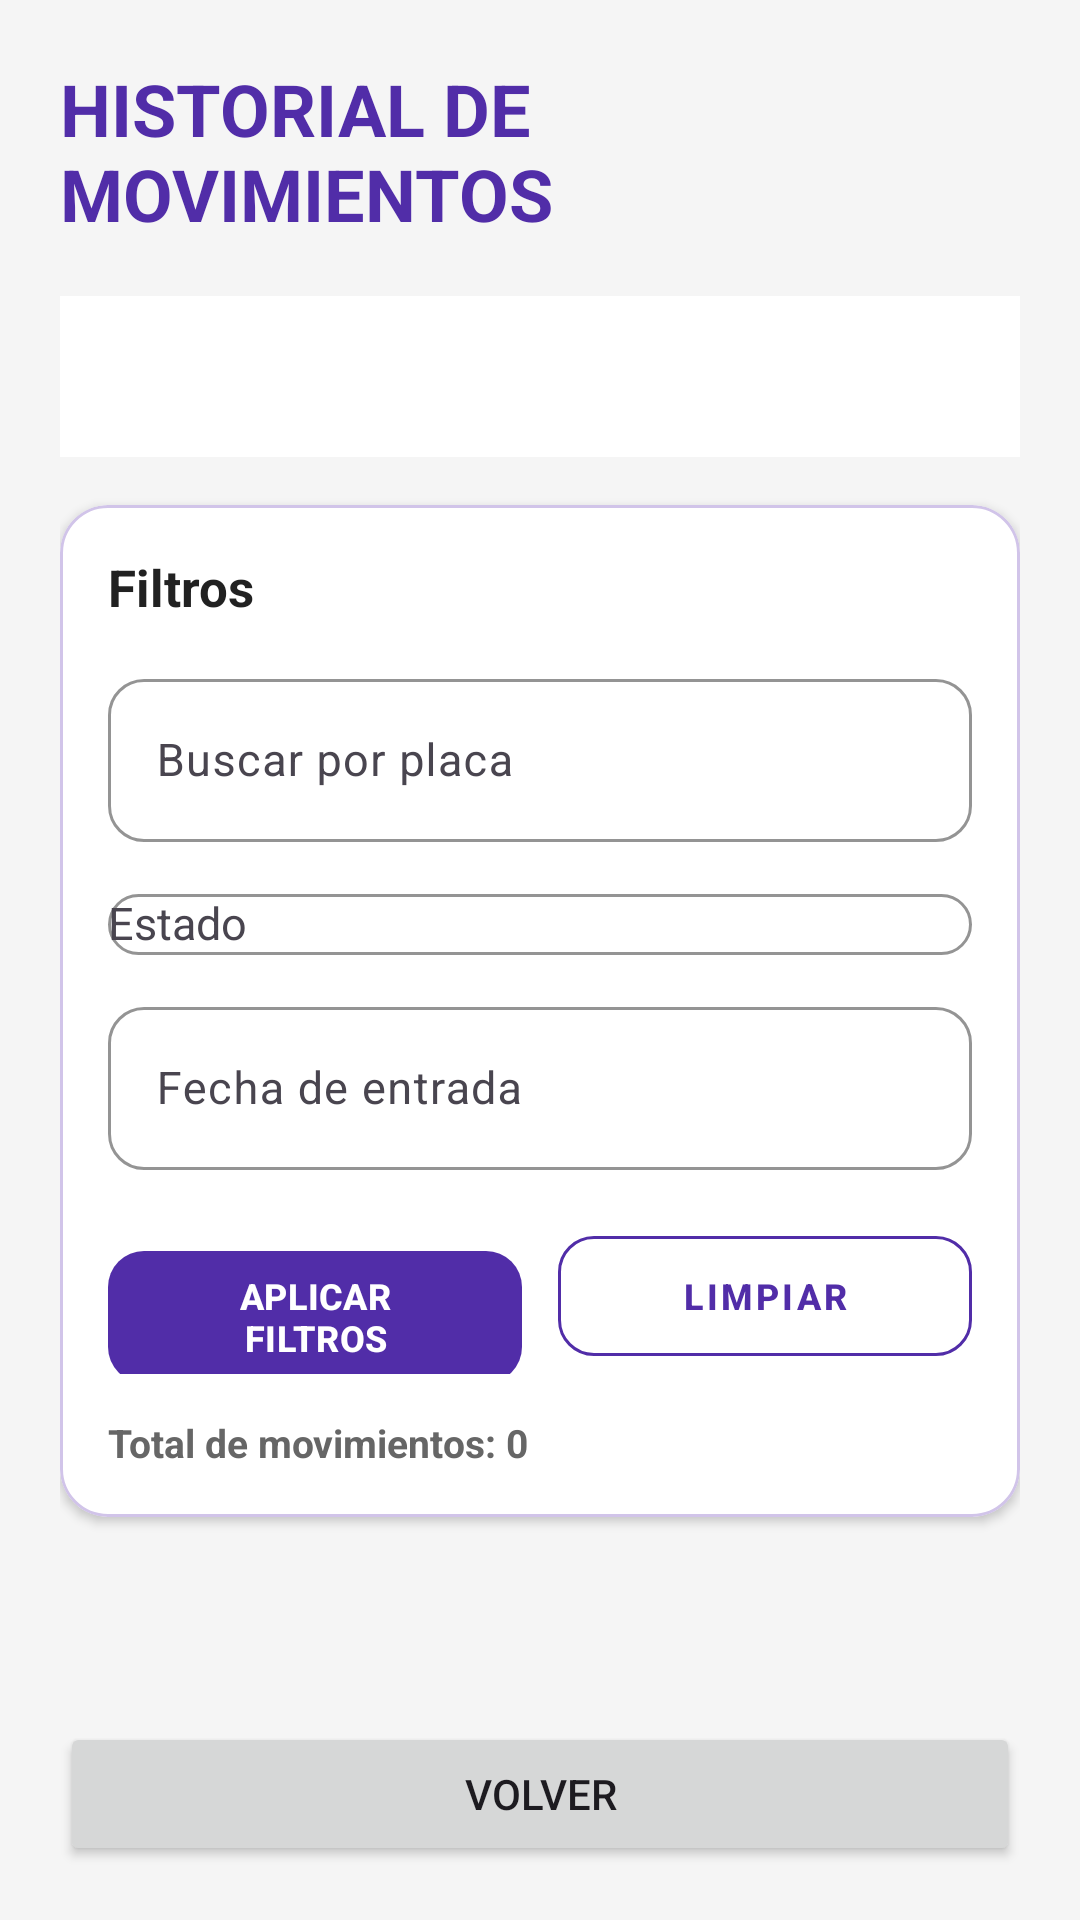

The Android layout XML behind this screen, and the referenced resources:
<!-- AndroidManifest.xml: application theme Theme.IDATParking -->
<!-- res/layout/activity_historial.xml -->
<?xml version="1.0" encoding="utf-8"?>
<LinearLayout
    xmlns:android="http://schemas.android.com/apk/res/android"
    xmlns:app="http://schemas.android.com/apk/res-auto"
    android:layout_width="match_parent"
    android:layout_height="match_parent"
    android:background="#F5F5F5"
    android:orientation="vertical"
    android:paddingStart="20dp"
    android:paddingTop="20dp"
    android:paddingEnd="20dp"
    android:paddingBottom="18dp">

    <TextView
        android:layout_width="match_parent"
        android:layout_height="wrap_content"
        android:text="HISTORIAL DE MOVIMIENTOS"
        android:textColor="#512DA8"
        android:textSize="24sp"
        android:textStyle="bold" />

    <TextView
        android:id="@+id/txtResumenHistorial"
        android:layout_width="match_parent"
        android:layout_height="wrap_content"
        android:layout_marginTop="18dp"
        android:background="#FFFFFF"
        android:lineSpacingExtra="5dp"
        android:padding="16dp"
        android:textColor="#333333"
        android:textSize="16sp"
        android:textStyle="bold" />

    <com.google.android.material.card.MaterialCardView
        android:layout_width="match_parent"
        android:layout_height="wrap_content"
        android:layout_marginTop="16dp"
        app:cardBackgroundColor="#FFFFFF"
        app:cardCornerRadius="16dp"
        app:cardElevation="2dp"
        app:strokeColor="#D1C4E9"
        app:strokeWidth="1dp">

        <LinearLayout
            android:layout_width="match_parent"
            android:layout_height="wrap_content"
            android:orientation="vertical"
            android:padding="16dp">

            <TextView
                android:layout_width="match_parent"
                android:layout_height="wrap_content"
                android:text="Filtros"
                android:textColor="#212121"
                android:textSize="17sp"
                android:textStyle="bold" />

            <com.google.android.material.textfield.TextInputLayout
                android:layout_width="match_parent"
                android:layout_height="wrap_content"
                android:layout_marginTop="14dp"
                android:hint="Buscar por placa"
                app:boxBackgroundColor="#FFFFFF"
                app:boxCornerRadiusBottomEnd="12dp"
                app:boxCornerRadiusBottomStart="12dp"
                app:boxCornerRadiusTopEnd="12dp"
                app:boxCornerRadiusTopStart="12dp"
                app:boxStrokeColor="#512DA8"
                app:boxStrokeWidthFocused="2dp"
                app:hintTextColor="#512DA8">

                <com.google.android.material.textfield.TextInputEditText
                    android:id="@+id/edtFiltroPlacaHistorial"
                    android:layout_width="match_parent"
                    android:layout_height="wrap_content"
                    android:inputType="textCapCharacters"
                    android:maxLength="10"
                    android:maxLines="1"
                    android:textColor="#333333"
                    android:textSize="15sp" />

            </com.google.android.material.textfield.TextInputLayout>

            <com.google.android.material.textfield.TextInputLayout
                android:layout_width="match_parent"
                android:layout_height="wrap_content"
                android:layout_marginTop="12dp"
                android:hint="Estado"
                app:boxBackgroundColor="#FFFFFF"
                app:boxCornerRadiusBottomEnd="12dp"
                app:boxCornerRadiusBottomStart="12dp"
                app:boxCornerRadiusTopEnd="12dp"
                app:boxCornerRadiusTopStart="12dp"
                app:boxStrokeColor="#512DA8"
                app:boxStrokeWidthFocused="2dp"
                app:hintTextColor="#512DA8">

                <AutoCompleteTextView
                    android:id="@+id/spnEstadoHistorial"
                    android:layout_width="match_parent"
                    android:layout_height="wrap_content"
                    android:cursorVisible="false"
                    android:inputType="none"
                    android:maxLines="1"
                    android:textColor="#333333"
                    android:textSize="15sp" />

            </com.google.android.material.textfield.TextInputLayout>

            <com.google.android.material.textfield.TextInputLayout
                android:layout_width="match_parent"
                android:layout_height="wrap_content"
                android:layout_marginTop="12dp"
                android:hint="Fecha de entrada"
                app:boxBackgroundColor="#FFFFFF"
                app:boxCornerRadiusBottomEnd="12dp"
                app:boxCornerRadiusBottomStart="12dp"
                app:boxCornerRadiusTopEnd="12dp"
                app:boxCornerRadiusTopStart="12dp"
                app:boxStrokeColor="#512DA8"
                app:boxStrokeWidthFocused="2dp"
                app:hintTextColor="#512DA8">

                <com.google.android.material.textfield.TextInputEditText
                    android:id="@+id/edtFechaHistorial"
                    android:layout_width="match_parent"
                    android:layout_height="wrap_content"
                    android:focusable="false"
                    android:clickable="true"
                    android:inputType="none"
                    android:maxLines="1"
                    android:textColor="#333333"
                    android:textSize="15sp" />

            </com.google.android.material.textfield.TextInputLayout>

            <LinearLayout
                android:layout_width="match_parent"
                android:layout_height="wrap_content"
                android:layout_marginTop="16dp"
                android:orientation="horizontal">

                <com.google.android.material.button.MaterialButton
                    android:id="@+id/btnAplicarFiltrosHistorial"
                    android:layout_width="0dp"
                    android:layout_height="52dp"
                    android:layout_marginEnd="6dp"
                    android:layout_weight="1"
                    android:text="APLICAR FILTROS"
                    android:textColor="#FFFFFF"
                    android:textSize="12sp"
                    android:textStyle="bold"
                    app:backgroundTint="#512DA8"
                    app:cornerRadius="12dp" />

                <com.google.android.material.button.MaterialButton
                    android:id="@+id/btnLimpiarFiltrosHistorial"
                    style="@style/Widget.MaterialComponents.Button.OutlinedButton"
                    android:layout_width="0dp"
                    android:layout_height="52dp"
                    android:layout_marginStart="6dp"
                    android:layout_weight="1"
                    android:text="LIMPIAR"
                    android:textColor="#512DA8"
                    android:textSize="12sp"
                    android:textStyle="bold"
                    app:cornerRadius="12dp"
                    app:strokeColor="#512DA8"
                    app:strokeWidth="1dp" />

            </LinearLayout>

            <TextView
                android:id="@+id/txtTotalMovimientosHistorial"
                android:layout_width="match_parent"
                android:layout_height="wrap_content"
                android:layout_marginTop="14dp"
                android:text="Total de movimientos: 0"
                android:textColor="#666666"
                android:textSize="13sp"
                android:textStyle="bold" />

        </LinearLayout>

    </com.google.android.material.card.MaterialCardView>

    <TextView
        android:id="@+id/txtSinMovimientos"
        android:layout_width="match_parent"
        android:layout_height="0dp"
        android:layout_weight="1"
        android:gravity="center"
        android:text="Todavía no existen movimientos registrados."
        android:textColor="#666666"
        android:textSize="16sp"
        android:visibility="gone" />

    <androidx.recyclerview.widget.RecyclerView
        android:id="@+id/rvHistorial"
        android:layout_width="match_parent"
        android:layout_height="0dp"
        android:layout_marginTop="18dp"
        android:layout_weight="1"
        android:clipToPadding="false"
        android:paddingBottom="8dp" />

    <Button
        android:id="@+id/btnVolverHistorial"
        android:layout_width="match_parent"
        android:layout_height="wrap_content"
        android:layout_marginTop="12dp"
        android:text="VOLVER" />

</LinearLayout>
<!-- resources referenced by this layout -->
<resources>
  <style name="Theme.IDATParking" parent="Base.Theme.IDATParking" />
  <style name="Base.Theme.IDATParking" parent="Theme.Material3.DayNight.NoActionBar">
          
          
      </style>
</resources>
